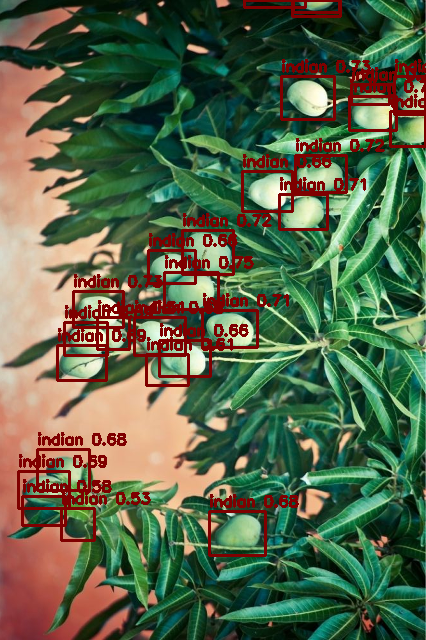

Values plotted in this chart, from the file beside it:
class, class_name, centroid_x, centroid_y, box_width, box_height, confidence
2, indian, 0.4499, 0.4543, 0.1253, 0.05845, 0.7496
2, indian, 0.2312, 0.4843, 0.1157, 0.05622, 0.7345
2, indian, 0.7226, 0.1535, 0.1258, 0.06725, 0.7339
2, indian, 0.7531, 0.272, 0.1201, 0.05678, 0.723
2, indian, 0.4883, 0.3946, 0.1211, 0.06793, 0.7193
2, indian, 0.875, 0.1775, 0.1114, 0.05345, 0.7157
2, indian, 0.5394, 0.5134, 0.1287, 0.05771, 0.7123
2, indian, 0.7129, 0.3307, 0.1128, 0.05509, 0.71
2, indian, 0.1923, 0.5667, 0.1153, 0.05457, 0.6913
2, indian, 0.2025, 0.5294, 0.1005, 0.05101, 0.6887
2, indian, 0.1041, 0.7655, 0.1192, 0.05748, 0.6863
2, indian, 0.9618, 0.1486, 0.07326, 0.05919, 0.6858
2, indian, 0.5573, 0.8334, 0.1312, 0.06932, 0.6846
2, indian, 0.3757, 0.5259, 0.121, 0.05839, 0.681
2, indian, 0.149, 0.7347, 0.1224, 0.06435, 0.6769
2, indian, 0.6289, 0.2988, 0.1176, 0.06192, 0.6642
2, indian, 0.4035, 0.4173, 0.1094, 0.05044, 0.6619
2, indian, 0.4341, 0.5599, 0.1201, 0.05699, 0.6592
2, indian, 0.9579, 0.2012, 0.08096, 0.05513, 0.653
2, indian, 0.3929, 0.5787, 0.09798, 0.04839, 0.6088
2, indian, 0.1035, 0.7986, 0.1011, 0.04564, 0.5775
2, indian, 0.1834, 0.8192, 0.07664, 0.05017, 0.525
2, indian, 0.266, 0.5214, 0.0755, 0.05012, 0.5113
2, indian, 0.7429, 0.009478, 0.1098, 0.01896, 0.4977
2, indian, 0.7423, 0.01334, 0.1125, 0.02601, 0.3492
2, indian, 0.646, 0.006282, 0.1427, 0.01226, 0.2657
2, indian, 0.8693, 0.1477, 0.09021, 0.03211, 0.2474
